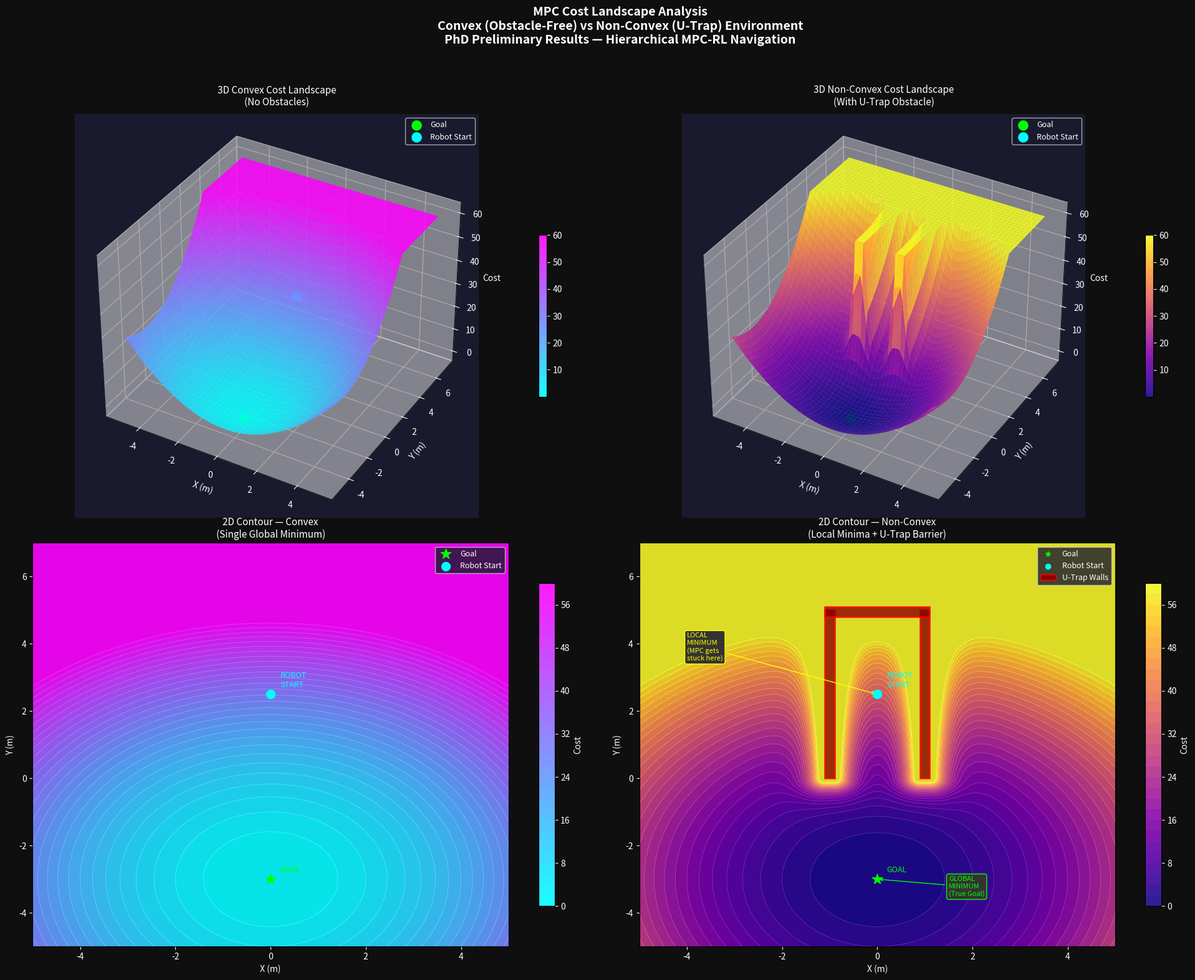

Here is the Python script that generated this plot: (Note: this script raises an exception after producing the figure.)
#!/usr/bin/env python3
"""
MPC Cost Landscape Visualisation — Enhanced
Convex vs Non-Convex with 3D and 2D contour views
PhD Preliminary Results: Hierarchical MPC-RL Navigation
"""

import numpy as np
import matplotlib.pyplot as plt
import matplotlib.patches as patches
from matplotlib import cm
from mpl_toolkits.mplot3d import Axes3D

# ============================================================
# WORLD PARAMETERS
# ============================================================
goal        = np.array([0.0, -3.0])
robot_start = np.array([0.0,  2.5])

# U-Trap walls [x_min, x_max, y_min, y_max]
walls = [
    [-1.1, -0.9, 0.0, 5.0],
    [ 0.9,  1.1, 0.0, 5.0],
    [-1.1,  1.1, 4.8, 5.1],
]

# Grid
x = np.linspace(-5, 5, 300)
y = np.linspace(-5, 7, 300)
X, Y = np.meshgrid(x, y)
Q = np.array([1.0, 1.0])

# ============================================================
# COST FUNCTIONS
# ============================================================
def convex_cost(X, Y, goal, Q):
    return Q[0]*(X - goal[0])**2 + Q[1]*(Y - goal[1])**2

def nonconvex_cost(X, Y, goal, Q, walls,
                   wall_penalty=80.0, wall_radius=0.25):
    cost = convex_cost(X, Y, goal, Q)
    for wall in walls:
        x_min, x_max, y_min, y_max = wall
        dx = np.maximum(0, np.maximum(x_min - X, X - x_max))
        dy = np.maximum(0, np.maximum(y_min - Y, Y - y_max))
        dist = np.sqrt(dx**2 + dy**2)
        cost += wall_penalty * np.exp(-dist / wall_radius)
    return cost

C1 = np.clip(convex_cost(X, Y, goal, Q),    0, 60)
C2 = np.clip(nonconvex_cost(X, Y, goal, Q, walls), 0, 60)

# ============================================================
# FIGURE
# ============================================================
fig = plt.figure(figsize=(20, 16))
fig.patch.set_facecolor('#0f0f0f')
fig.suptitle(
    'MPC Cost Landscape Analysis\n'
    'Convex (Obstacle-Free) vs Non-Convex (U-Trap) Environment\n'
    'PhD Preliminary Results — Hierarchical MPC-RL Navigation',
    fontsize=14, fontweight='bold', color='white', y=0.98)

# ============================================================
# PLOT 1 — 3D Convex
# ============================================================
ax1 = fig.add_subplot(2, 2, 1, projection='3d')
ax1.set_facecolor('#1a1a2e')
surf1 = ax1.plot_surface(X, Y, C1,
    cmap='cool', alpha=0.9,
    linewidth=0, antialiased=True)
ax1.scatter(goal[0], goal[1], 0,
    color='lime', s=120, zorder=10, label='Goal')
ax1.scatter(robot_start[0], robot_start[1],
    convex_cost(*robot_start, goal, Q),
    color='cyan', s=120, zorder=10, label='Robot Start')
ax1.set_title('3D Convex Cost Landscape\n(No Obstacles)',
    color='white', fontsize=11, pad=10)
ax1.set_xlabel('X (m)', color='white')
ax1.set_ylabel('Y (m)', color='white')
ax1.set_zlabel('Cost', color='white')
ax1.tick_params(colors='white')
ax1.view_init(elev=35, azim=-60)
ax1.legend(facecolor='#1a1a2e', labelcolor='white', fontsize=9)
cb1 = fig.colorbar(surf1, ax=ax1, shrink=0.4, pad=0.1)
cb1.ax.yaxis.set_tick_params(color='white')
plt.setp(cb1.ax.yaxis.get_ticklabels(), color='white')

# ============================================================
# PLOT 2 — 3D Non-Convex
# ============================================================
ax2 = fig.add_subplot(2, 2, 2, projection='3d')
ax2.set_facecolor('#1a1a2e')
surf2 = ax2.plot_surface(X, Y, C2,
    cmap='plasma', alpha=0.9,
    linewidth=0, antialiased=True)
ax2.scatter(goal[0], goal[1], 0,
    color='lime', s=120, zorder=10, label='Goal')
ax2.scatter(robot_start[0], robot_start[1],
    nonconvex_cost(*robot_start, goal, Q, walls),
    color='cyan', s=120, zorder=10, label='Robot Start')
ax2.set_title('3D Non-Convex Cost Landscape\n(With U-Trap Obstacle)',
    color='white', fontsize=11, pad=10)
ax2.set_xlabel('X (m)', color='white')
ax2.set_ylabel('Y (m)', color='white')
ax2.set_zlabel('Cost', color='white')
ax2.tick_params(colors='white')
ax2.view_init(elev=35, azim=-60)
ax2.legend(facecolor='#1a1a2e', labelcolor='white', fontsize=9)
cb2 = fig.colorbar(surf2, ax=ax2, shrink=0.4, pad=0.1)
cb2.ax.yaxis.set_tick_params(color='white')
plt.setp(cb2.ax.yaxis.get_ticklabels(), color='white')

# ============================================================
# PLOT 3 — 2D Contour Convex
# ============================================================
ax3 = fig.add_subplot(2, 2, 3)
ax3.set_facecolor('#1a1a2e')
contour1 = ax3.contourf(X, Y, C1, levels=30, cmap='cool', alpha=0.9)
ax3.contour(X, Y, C1, levels=30,
    colors='white', alpha=0.2, linewidths=0.5)
ax3.scatter(*goal, color='lime', s=150, zorder=10,
    label='Goal', marker='*')
ax3.scatter(*robot_start, color='cyan', s=100, zorder=10,
    label='Robot Start', marker='o')
ax3.annotate('GOAL', goal, color='lime',
    fontsize=9, ha='left',
    xytext=(goal[0]+0.2, goal[1]+0.2))
ax3.annotate('ROBOT\nSTART', robot_start, color='cyan',
    fontsize=9, ha='left',
    xytext=(robot_start[0]+0.2, robot_start[1]+0.2))
ax3.set_title('2D Contour — Convex\n(Single Global Minimum)',
    color='white', fontsize=11)
ax3.set_xlabel('X (m)', color='white')
ax3.set_ylabel('Y (m)', color='white')
ax3.tick_params(colors='white')
ax3.legend(facecolor='#1a1a2e', labelcolor='white', fontsize=9)
cb3 = fig.colorbar(contour1, ax=ax3, shrink=0.8)
cb3.ax.yaxis.set_tick_params(color='white')
plt.setp(cb3.ax.yaxis.get_ticklabels(), color='white')
cb3.set_label('Cost', color='white')

# ============================================================
# PLOT 4 — 2D Contour Non-Convex with U-Trap drawn
# ============================================================
ax4 = fig.add_subplot(2, 2, 4)
ax4.set_facecolor('#1a1a2e')
contour2 = ax4.contourf(X, Y, C2, levels=30, cmap='plasma', alpha=0.9)
ax4.contour(X, Y, C2, levels=30,
    colors='white', alpha=0.2, linewidths=0.5)

# Draw U-trap walls on contour
for wall in walls:
    x_min, x_max, y_min, y_max = wall
    rect = patches.Rectangle(
        (x_min, y_min),
        x_max - x_min,
        y_max - y_min,
        linewidth=2,
        edgecolor='red',
        facecolor='darkred',
        alpha=0.8,
        label='_nolegend_'
    )
    ax4.add_patch(rect)

ax4.scatter(*goal, color='lime', s=150, zorder=10,
    label='Goal', marker='*')
ax4.scatter(*robot_start, color='cyan', s=100, zorder=10,
    label='Robot Start', marker='o')
ax4.annotate('GOAL', goal, color='lime',
    fontsize=9, ha='left',
    xytext=(goal[0]+0.2, goal[1]+0.2))
ax4.annotate('ROBOT\nSTART', robot_start, color='cyan',
    fontsize=9, ha='left',
    xytext=(robot_start[0]+0.2, robot_start[1]+0.2))

# Draw local minimum annotation inside trap
ax4.annotate('LOCAL\nMINIMUM\n(MPC gets\nstuck here)',
    xy=(0.0, 2.5), xytext=(-4.0, 3.5),
    color='yellow', fontsize=8,
    arrowprops=dict(arrowstyle='->', color='yellow'),
    bbox=dict(boxstyle='round,pad=0.3',
              facecolor='#333333', edgecolor='yellow'))

# Draw global minimum annotation
ax4.annotate('GLOBAL\nMINIMUM\n(True Goal)',
    xy=(0.0, -3.0), xytext=(1.5, -3.5),
    color='lime', fontsize=8,
    arrowprops=dict(arrowstyle='->', color='lime'),
    bbox=dict(boxstyle='round,pad=0.3',
              facecolor='#333333', edgecolor='lime'))

ax4.set_title('2D Contour — Non-Convex\n(Local Minima + U-Trap Barrier)',
    color='white', fontsize=11)
ax4.set_xlabel('X (m)', color='white')
ax4.set_ylabel('Y (m)', color='white')
ax4.tick_params(colors='white')
ax4.legend(facecolor='#1a1a2e', labelcolor='white', fontsize=9)

wall_patch = patches.Rectangle((0,0), 1, 1,
    facecolor='darkred', edgecolor='red', label='U-Trap Walls')
ax4.legend(handles=[
    plt.scatter([],[], color='lime', marker='*', label='Goal'),
    plt.scatter([],[], color='cyan', marker='o', label='Robot Start'),
    wall_patch],
    facecolor='#1a1a2e', labelcolor='white', fontsize=9)

cb4 = fig.colorbar(contour2, ax=ax4, shrink=0.8)
cb4.ax.yaxis.set_tick_params(color='white')
plt.setp(cb4.ax.yaxis.get_ticklabels(), color='white')
cb4.set_label('Cost', color='white')

plt.tight_layout(rect=[0, 0, 1, 0.95])

# Save
save_path = '/home/david/mpc_rl_robot_preliminary/results/screenshots/cost_landscape.png'
plt.savefig(save_path, dpi=150,
    bbox_inches='tight', facecolor='#0f0f0f')
print(f'[Saved] → {save_path}')
plt.show()
